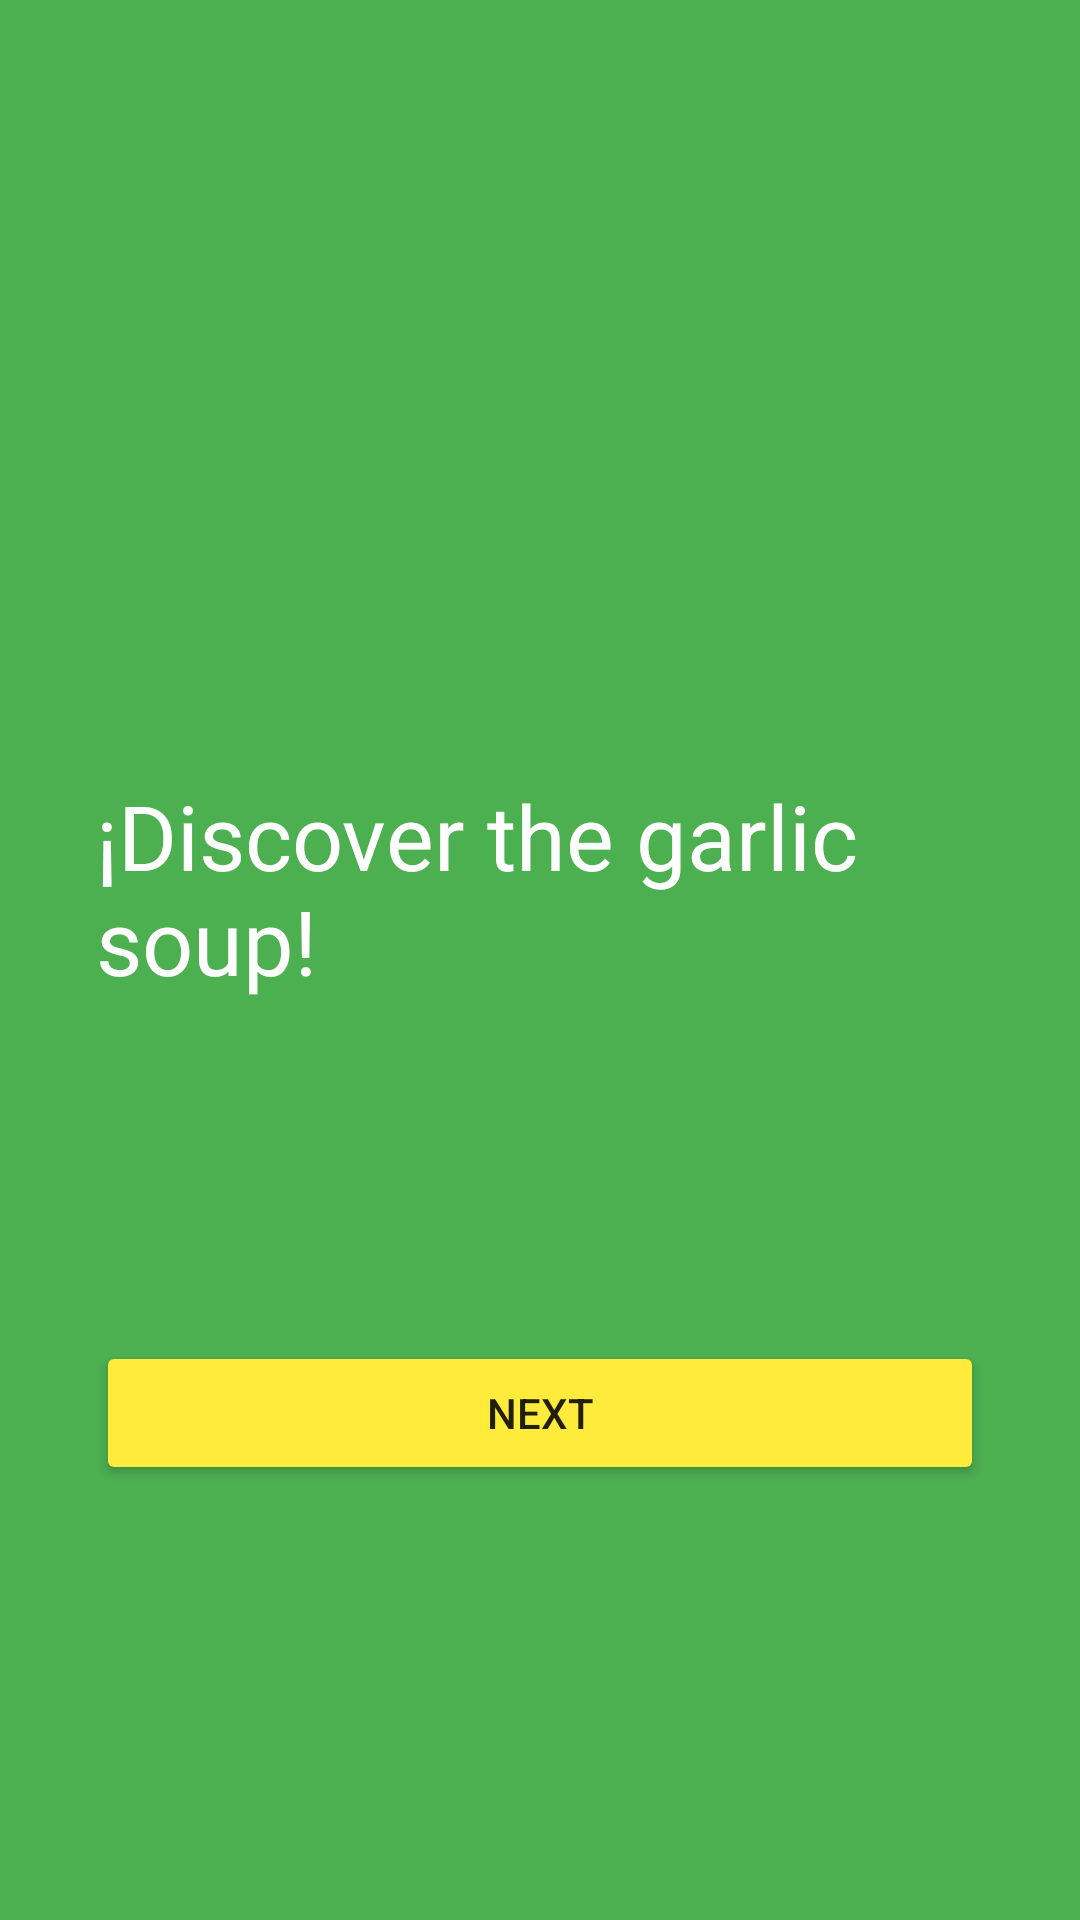

Layout XML and referenced resources for this Android screen:
<!-- AndroidManifest.xml: application theme Theme.Ejercicio2 -->
<!-- res/layout/fragment_onboarding1.xml -->
<?xml version="1.0" encoding="utf-8"?>
<androidx.constraintlayout.widget.ConstraintLayout xmlns:android="http://schemas.android.com/apk/res/android"
    xmlns:app="http://schemas.android.com/apk/res-auto"
    xmlns:tools="http://schemas.android.com/tools"
    android:layout_width="match_parent"
    android:layout_height="match_parent"
    android:background="#4CAF50"
    android:padding="32dp"
    tools:context=".Onboarding1Fragment">

    <ImageView
        android:id="@+id/imagen"
        android:layout_width="wrap_content"
        android:layout_height="wrap_content"
        android:adjustViewBounds="true"
        android:src="@drawable/onboarding1"
        app:layout_constraintBottom_toTopOf="@+id/texto"
        app:layout_constraintTop_toTopOf="parent"
        app:layout_constraintLeft_toLeftOf="parent"
        app:layout_constraintRight_toRightOf="parent"/>

    <TextView
        android:id="@+id/texto"
        android:layout_width="wrap_content"
        android:layout_height="wrap_content"
        android:text="¡Discover the garlic soup!"
        android:textColor="#FFFFFF"
        android:textSize="30sp"
        app:layout_constraintBottom_toTopOf="@+id/botonSiguiente"
        app:layout_constraintLeft_toLeftOf="parent"
        app:layout_constraintRight_toRightOf="parent"
        app:layout_constraintTop_toBottomOf="@id/imagen" />

    <Button
        android:id="@+id/botonSiguiente"
        android:layout_width="match_parent"
        android:layout_height="wrap_content"
        android:backgroundTint="#FFEB3B"
        android:text="Next"
        app:layout_constraintTop_toBottomOf="@id/texto"
        app:layout_constraintBottom_toBottomOf="parent"
        app:layout_constraintLeft_toLeftOf="parent"
        app:layout_constraintRight_toRightOf="parent" />
</androidx.constraintlayout.widget.ConstraintLayout>
<!-- resources referenced by this layout -->
<resources>
  <style name="Theme.Ejercicio2" parent="Theme.AppCompat.Light.DarkActionBar">
      </style>
</resources>
